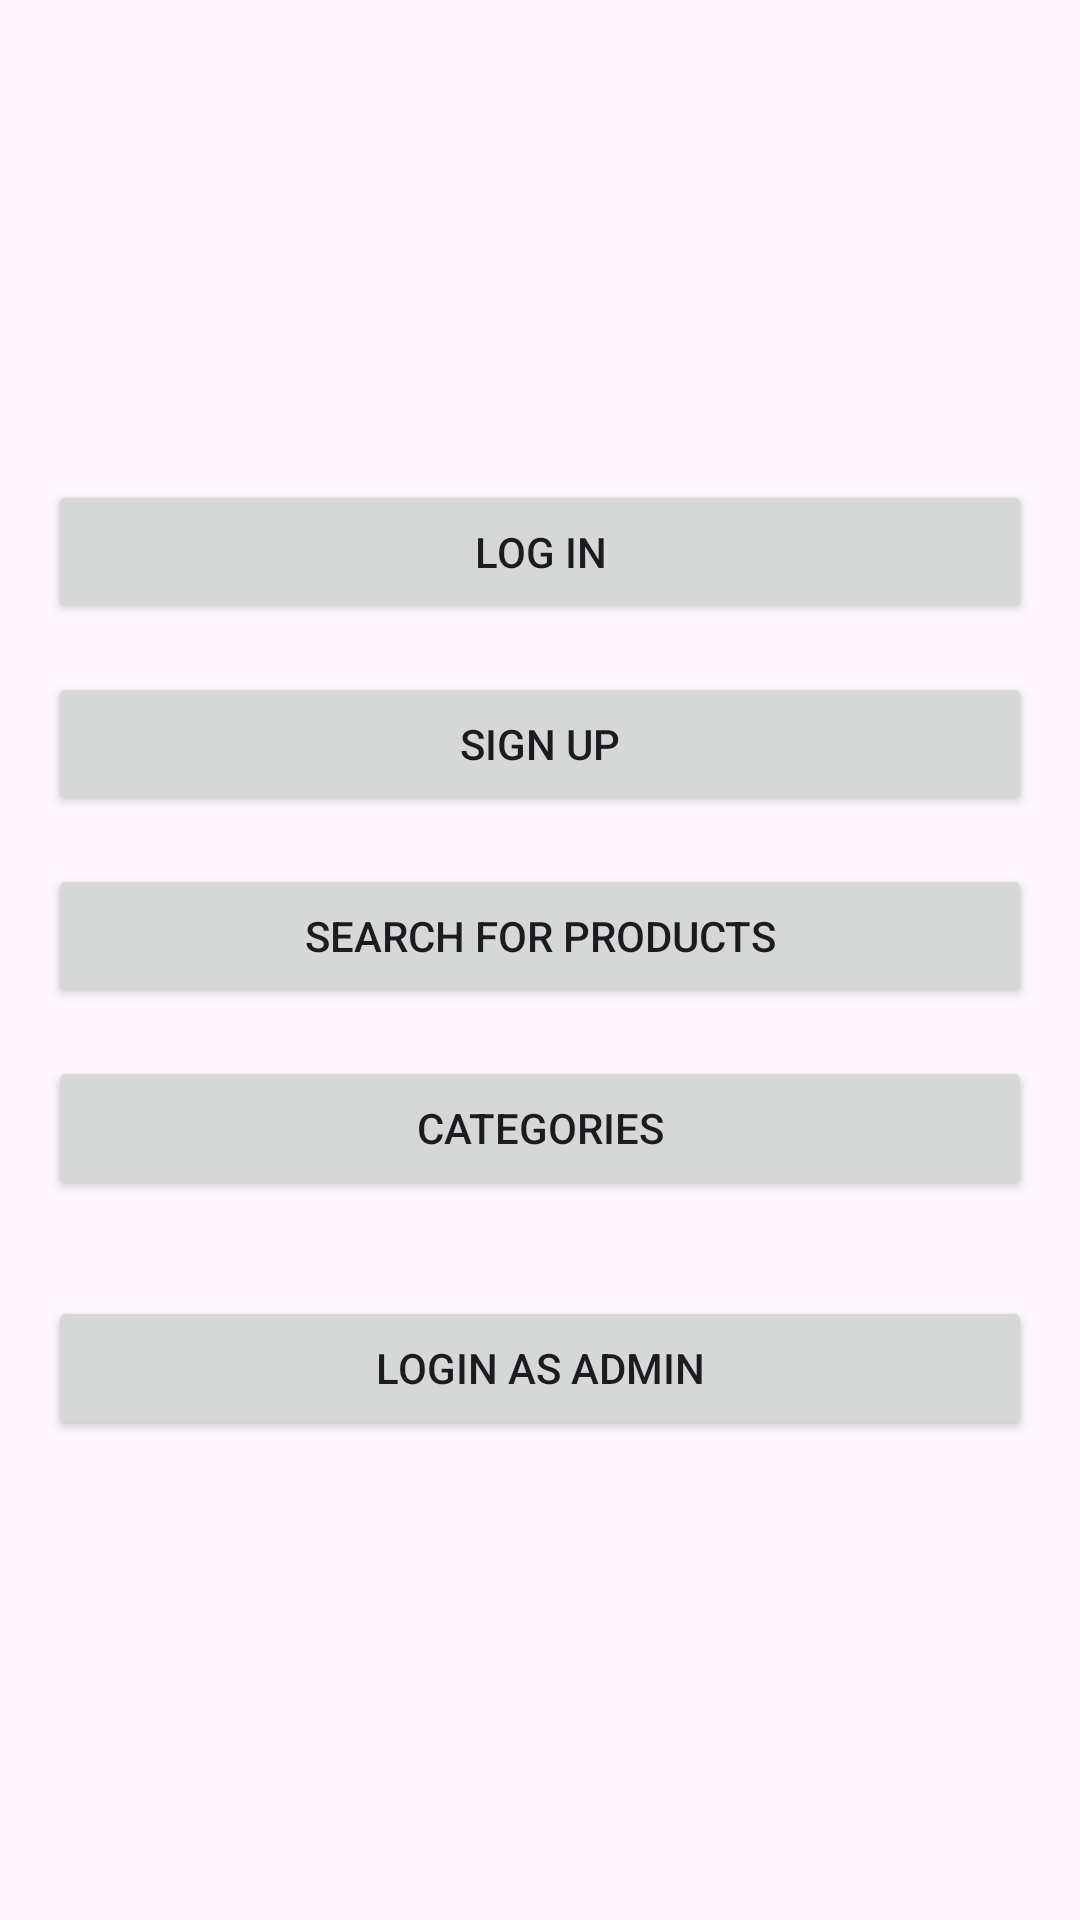

Produce the Android XML layout that renders to this screen, including the resource entries it uses.
<!-- AndroidManifest.xml: application theme Theme.MyMobileProject -->
<!-- res/layout/activity_main.xml -->
<?xml version="1.0" encoding="utf-8"?>
<LinearLayout xmlns:android="http://schemas.android.com/apk/res/android"
    android:layout_width="match_parent"
    android:layout_height="match_parent"
    android:orientation="vertical"
    android:padding="16dp"
    android:gravity="center">

    <Button
        android:id="@+id/btnLogin"
        android:layout_width="match_parent"
        android:layout_height="wrap_content"
        android:text="Log in"
        android:layout_marginBottom="16dp" />

    <Button
        android:id="@+id/btnSignUp"
        android:layout_width="match_parent"
        android:layout_height="wrap_content"
        android:text="Sign up"
        android:layout_marginBottom="16dp" />

    <Button
        android:id="@+id/btnSearch"
        android:layout_width="match_parent"
        android:layout_height="wrap_content"
        android:text="Search for products"
        android:layout_marginBottom="16dp" />

    <Button
        android:id="@+id/btnCategories"
        android:layout_width="match_parent"
        android:layout_height="wrap_content"
        android:text="Categories"
        android:layout_marginBottom="16dp" />

    <Button
        android:id="@+id/btnAdminLogin"
        android:layout_width="match_parent"
        android:layout_height="wrap_content"
        android:text="Login as Admin"
    android:layout_marginTop="16dp" />

</LinearLayout>
<!-- resources referenced by this layout -->
<resources>
  <style name="Theme.MyMobileProject" parent="Base.Theme.MyMobileProject" />
  <style name="Base.Theme.MyMobileProject" parent="Theme.Material3.DayNight.NoActionBar">
          
          
      </style>
</resources>
